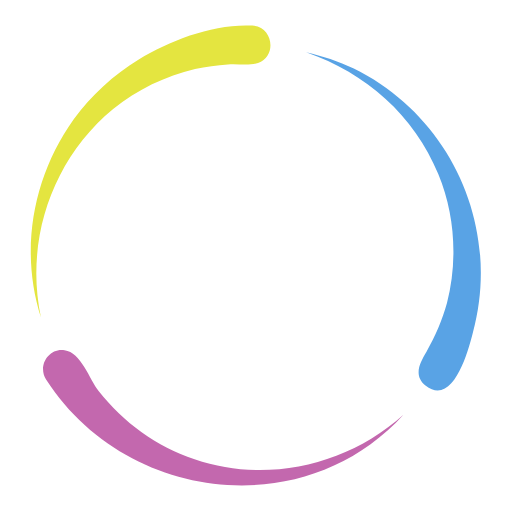
t = 0.00 s
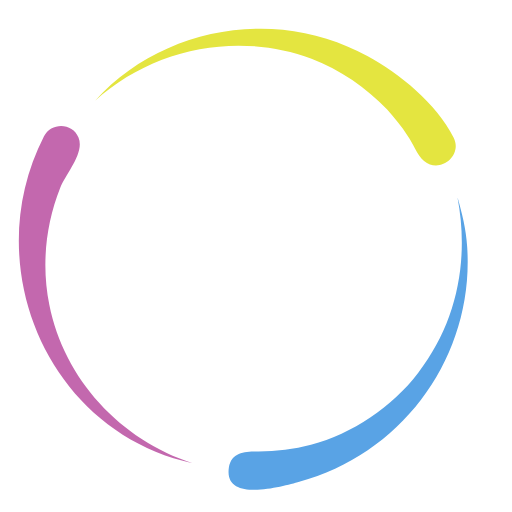
t = 0.23 s
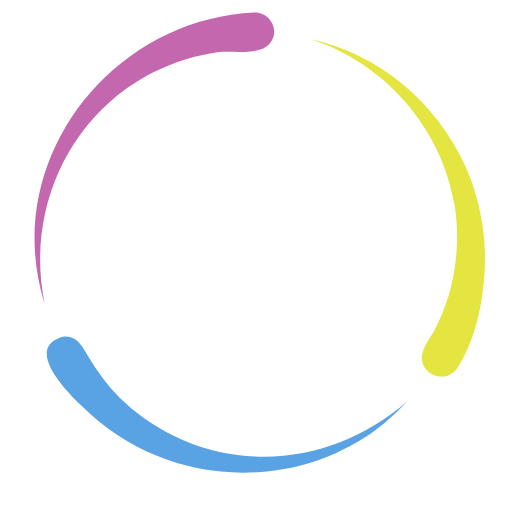
t = 0.47 s
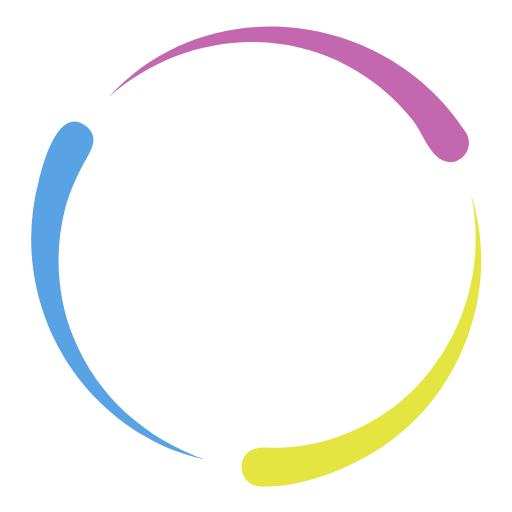
t = 0.70 s
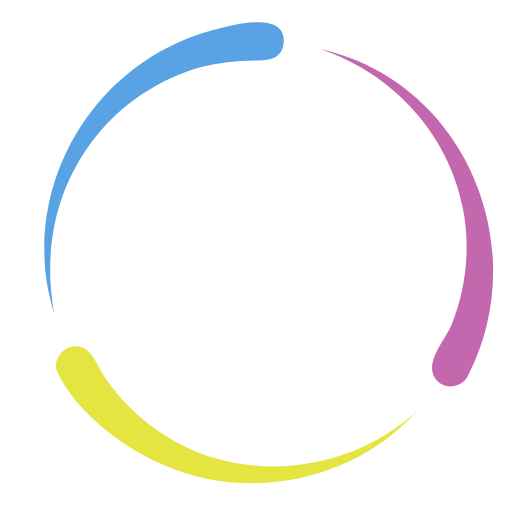
t = 0.93 s
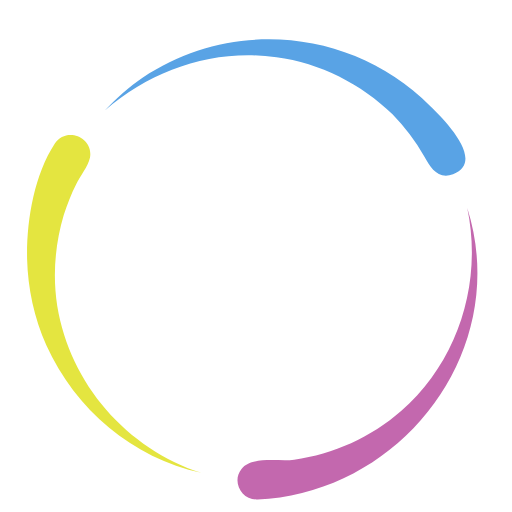
t = 1.17 s

The animated SVG that drew these frames (rendered in a browser with its animation timeline set to each time). Animation: 1 SMIL element (animateTransform=1); one cycle of 1.40 s, repeats indefinitely.

<svg class="lds-comets" width="105px"  height="105px"  xmlns="http://www.w3.org/2000/svg" xmlns:xlink="http://www.w3.org/1999/xlink" viewBox="0 0 100 100" preserveAspectRatio="xMidYMid" style="background: none;"><g transform="scale(-1,1) translate(-100,0)"><g transform="rotate(250.516 50 50)">
  <animateTransform attributeName="transform" type="rotate" repeatCount="indefinite" values="360 50 50;240 50 50;120 50 50;0 50 50" keyTimes="0;0.333;0.667;1" dur="1.4s" keySplines="0.7 0 0.3 1;0.7 0 0.3 1;0.7 0 0.3 1" calcMode="spline"></animateTransform>
  <path fill="#c368ae" d="M91,74.1C75.6,98,40.7,102.4,21.2,81c11,9.9,26.8,13.5,40.8,8.7c7.4-2.5,13.9-7.2,18.7-13.3 c1.8-2.3,3.5-7.6,6.7-8C90.5,67.9,92.7,71.5,91,74.1z"></path>
  <path fill="#e4e540" d="M50.7,5c-4,0.2-4.9,5.9-1.1,7.3c1.8,0.6,4.1,0.1,5.9,0.3c2.1,0.1,4.3,0.5,6.4,0.9c5.8,1.4,11.3,4,16,7.8 C89.8,31.1,95.2,47,92,62c4.2-13.1,1.6-27.5-6.4-38.7c-3.4-4.7-7.8-8.7-12.7-11.7C66.6,7.8,58.2,4.6,50.7,5z"></path>
  <path fill="#59a3e5" d="M30.9,13.4C12,22.7,2.1,44.2,7.6,64.8c0.8,3.2,3.8,14.9,9.3,10.5c2.4-2,1.1-4.4-0.2-6.6 c-1.7-3-3.1-6.2-4-9.5C10.6,51,11.1,41.9,14.4,34c4.7-11.5,14.1-19.7,25.8-23.8C37,11,33.9,11.9,30.9,13.4z"></path></g></g></svg>